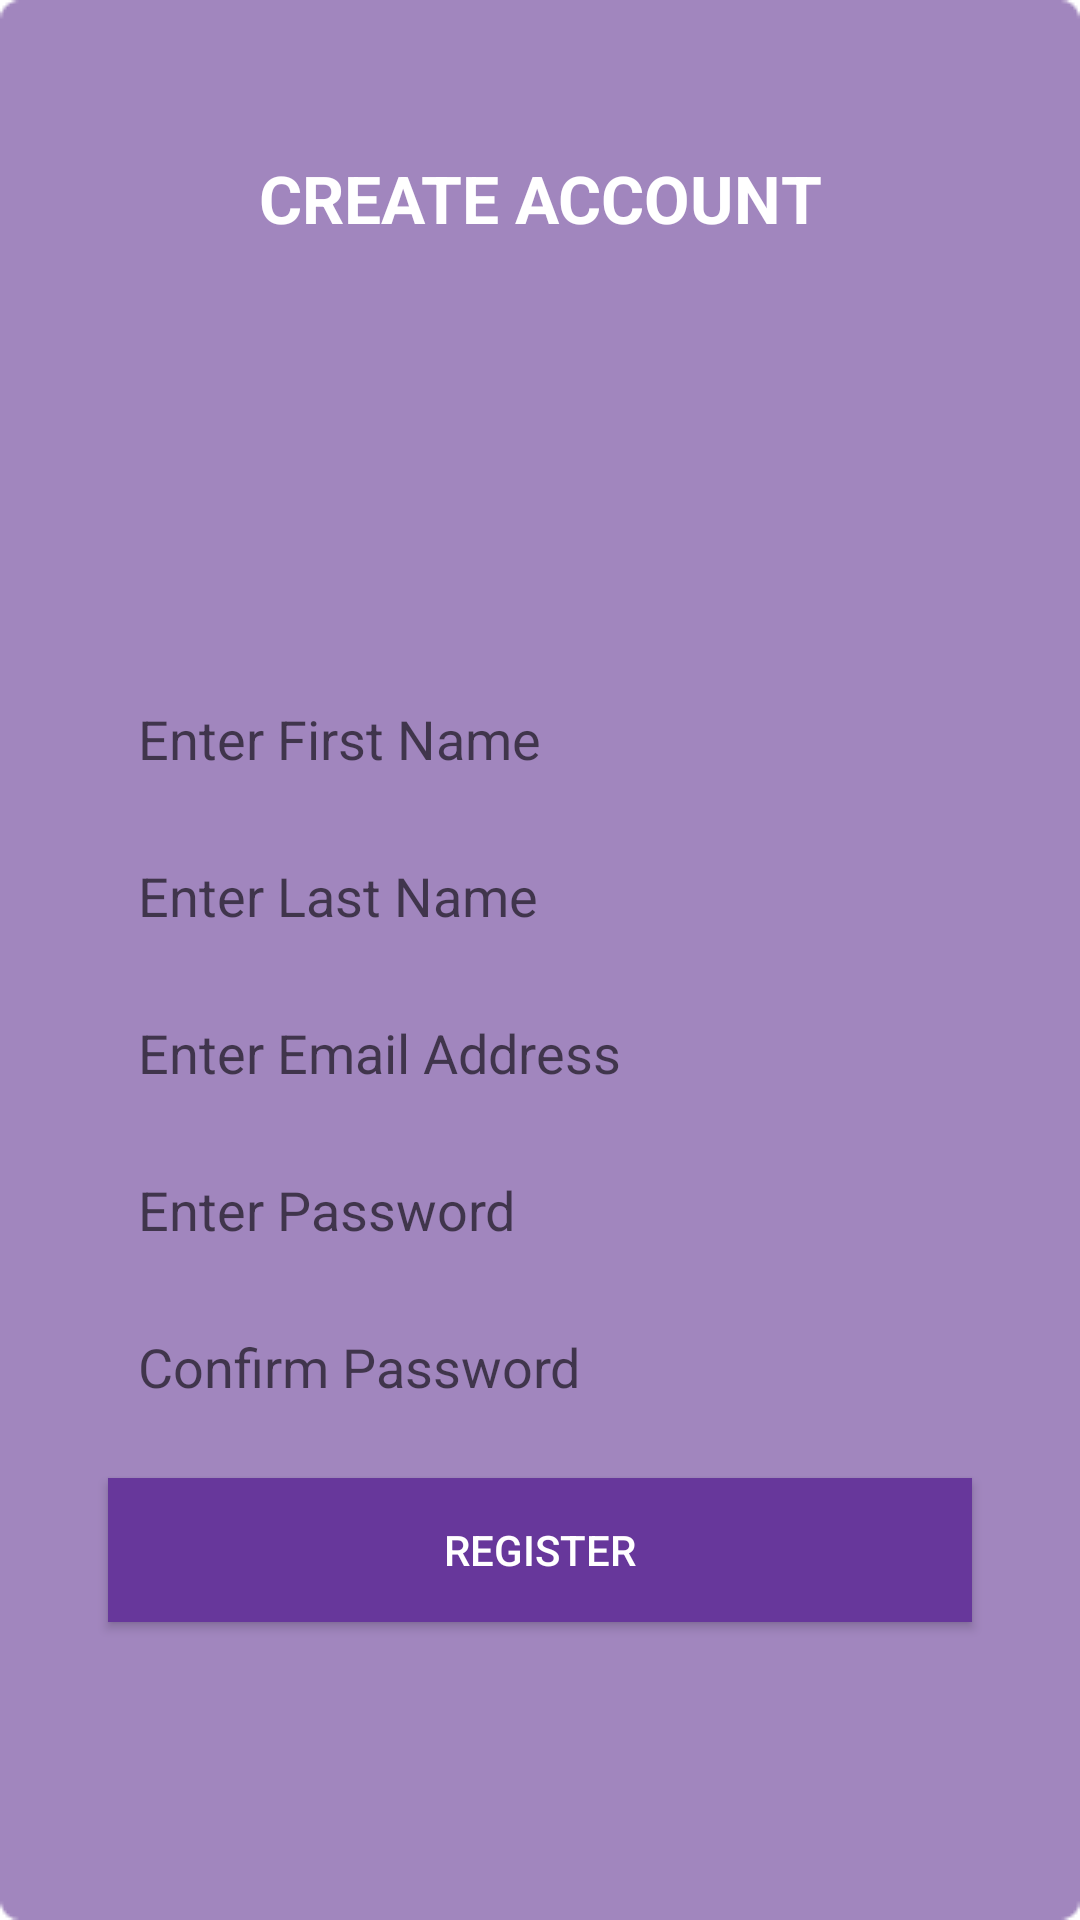

Produce the Android XML layout that renders to this screen, including the resource entries it uses.
<!-- AndroidManifest.xml: application theme Theme.InventoryManagementSystem -->
<!-- res/layout/activity_registration.xml -->
<?xml version="1.0" encoding="utf-8"?>
<androidx.constraintlayout.widget.ConstraintLayout xmlns:android="http://schemas.android.com/apk/res/android"
    xmlns:app="http://schemas.android.com/apk/res-auto"
    xmlns:tools="http://schemas.android.com/tools"
    android:layout_width="match_parent"
    android:layout_height="match_parent"
    android:background="@drawable/bg"
    android:orientation="vertical"
    tools:context=".views.Registration">


    <TextView
        android:id="@+id/idTvTitle"
        android:layout_width="wrap_content"
        android:layout_height="0dp"
        android:text="Create Account"
        android:textAlignment="center"
        android:textAllCaps="true"
        android:textColor="@color/white"
        android:textSize="22sp"
        android:textStyle="bold"
        app:layout_constraintEnd_toStartOf="@id/imageGuidelineEnd"
        app:layout_constraintStart_toEndOf="@id/imageGuidelineStart"
        app:layout_constraintTop_toBottomOf="@id/registrationLayoutGuidelineTop" />

    <ImageView
        android:id="@+id/idImageViewUserIcon"
        android:layout_width="0dp"
        android:layout_height="0dp"
        android:layout_gravity="center"
        android:contentDescription="user image"
        android:scaleType="centerCrop"
        android:src="@drawable/user_icon"
        app:layout_constraintDimensionRatio="1:1"
        app:layout_constraintEnd_toEndOf="@id/imageGuidelineEnd"
        app:layout_constraintStart_toEndOf="@id/imageGuidelineStart"
        app:layout_constraintTop_toBottomOf="@id/idTvTitle" />

    <EditText
        android:id="@+id/idEdtFirstName"
        android:layout_width="0dp"
        android:layout_height="wrap_content"
        android:background="@drawable/rounded_corners_white"
        android:hint="Enter First Name"
        android:importantForAutofill="no"
        android:inputType="text"
        android:padding="10dp"
        app:layout_constraintTop_toBottomOf="@id/registrationLayoutGuidelineMiddle"
        app:layout_constraintStart_toEndOf="@id/registrationLayoutGuidelineStart"
        app:layout_constraintEnd_toStartOf="@id/registrationLayoutGuidelineEnd"/>

    <EditText
        android:id="@+id/idEdtLastName"
        android:layout_width="0dp"
        android:layout_height="wrap_content"
        android:background="@drawable/rounded_corners_white"
        android:hint="Enter Last Name"
        android:importantForAutofill="no"
        android:inputType="text"
        android:padding="10dp"
        android:layout_marginTop="8dp"
        app:layout_constraintTop_toBottomOf="@id/idEdtFirstName"
        app:layout_constraintStart_toEndOf="@id/registrationLayoutGuidelineStart"
        app:layout_constraintEnd_toStartOf="@id/registrationLayoutGuidelineEnd"/>

    <EditText
        android:id="@+id/idEdtEmail"
        android:layout_width="0dp"
        android:layout_height="wrap_content"
        android:background="@drawable/rounded_corners_white"
        android:hint="Enter Email Address"
        android:importantForAutofill="no"
        android:inputType="textEmailAddress"
        android:padding="10dp"
        android:layout_marginTop="8dp"
        app:layout_constraintTop_toBottomOf="@id/idEdtLastName"
        app:layout_constraintStart_toEndOf="@id/registrationLayoutGuidelineStart"
        app:layout_constraintEnd_toStartOf="@id/registrationLayoutGuidelineEnd"/>

    <EditText
        android:id="@+id/idEdtPassword"
        android:layout_width="0dp"
        android:layout_height="wrap_content"
        android:background="@drawable/rounded_corners_white"
        android:hint="Enter Password"
        android:importantForAutofill="no"
        android:inputType="textPassword"
        android:padding="10dp"
        android:layout_marginTop="8dp"
        app:layout_constraintTop_toBottomOf="@id/idEdtEmail"
        app:layout_constraintStart_toEndOf="@id/registrationLayoutGuidelineStart"
        app:layout_constraintEnd_toStartOf="@id/registrationLayoutGuidelineEnd"/>

    <EditText
        android:id="@+id/idEdtConfirmPassword"
        android:layout_width="0dp"
        android:layout_height="wrap_content"
        android:background="@drawable/rounded_corners_white"
        android:hint="Confirm Password"
        android:importantForAutofill="no"
        android:inputType="textPassword"
        android:padding="10dp"
        android:layout_marginTop="8dp"
        app:layout_constraintTop_toBottomOf="@id/idEdtPassword"
        app:layout_constraintStart_toEndOf="@id/registrationLayoutGuidelineStart"
        app:layout_constraintEnd_toStartOf="@id/registrationLayoutGuidelineEnd"/>

    <androidx.appcompat.widget.AppCompatButton
        android:id="@+id/idBtnRegister"
        android:layout_width="0dp"
        android:layout_height="wrap_content"
        android:layout_marginTop="15dp"
        android:background="@color/royal"
        android:padding="10dp"
        android:text="Register"
        android:textAllCaps="true"
        android:textColor="#ffffff"
        app:layout_constraintEnd_toStartOf="@id/registrationLayoutGuidelineEnd"
        app:layout_constraintStart_toEndOf="@id/registrationLayoutGuidelineStart"
        app:layout_constraintTop_toBottomOf="@id/idEdtConfirmPassword" />


    <androidx.constraintlayout.widget.Guideline
        android:id="@+id/imageGuidelineStart"
        android:layout_width="wrap_content"
        android:layout_height="wrap_content"
        android:orientation="vertical"
        app:layout_constraintGuide_percent=".35" />

    <androidx.constraintlayout.widget.Guideline
        android:id="@+id/imageGuidelineEnd"
        android:layout_width="wrap_content"
        android:layout_height="wrap_content"
        android:orientation="vertical"
        app:layout_constraintGuide_percent=".65" />

    <androidx.constraintlayout.widget.Guideline
        android:id="@+id/registrationLayoutGuidelineTop"
        android:layout_width="wrap_content"
        android:layout_height="wrap_content"
        android:orientation="horizontal"
        app:layout_constraintGuide_percent=".08" />

    <androidx.constraintlayout.widget.Guideline
        android:id="@+id/registrationLayoutGuidelineStart"
        android:layout_width="wrap_content"
        android:layout_height="wrap_content"
        android:orientation="vertical"
        app:layout_constraintGuide_percent=".1" />

    <androidx.constraintlayout.widget.Guideline
        android:id="@+id/registrationLayoutGuidelineEnd"
        android:layout_width="wrap_content"
        android:layout_height="wrap_content"
        android:orientation="vertical"
        app:layout_constraintGuide_percent=".9" />

    <androidx.constraintlayout.widget.Guideline
        android:id="@+id/registrationLayoutGuidelineBottom"
        android:layout_width="wrap_content"
        android:layout_height="wrap_content"
        android:orientation="horizontal"
        app:layout_constraintGuide_percent=".97" />

    <androidx.constraintlayout.widget.Guideline
        android:id="@+id/registrationLayoutGuidelineMiddle"
        android:layout_width="wrap_content"
        android:layout_height="wrap_content"
        android:orientation="horizontal"
        app:layout_constraintGuide_percent=".35" />

</androidx.constraintlayout.widget.ConstraintLayout>
<!-- resources referenced by this layout -->
<resources>
  <color name="royal"> #67379B</color>
  <color name="white">#FFFFFFFF</color>
  <!-- drawable bg: png bitmap (drawable, 2599 bytes) -->
  <style name="Theme.InventoryManagementSystem" parent="Theme.MaterialComponents.DayNight.DarkActionBar">
          
          <item name="colorPrimary">#000080</item>
          <item name="colorPrimaryVariant">#000080</item>
          <item name="colorOnPrimary">@color/teal_200</item>
          
          <item name="colorSecondary">@color/teal_200</item>
          <item name="colorSecondaryVariant">@color/teal_700</item>
          <item name="colorOnSecondary">@color/black</item>
          
          <item name="android:statusBarColor">?attr/colorPrimaryVariant</item>
          
          <item name="background">@color/teal_200</item>
      </style>
  <color name="teal_200">#FF03DAC5</color>
  <color name="teal_700">#FF018786</color>
  <color name="black">#FF000000</color>
</resources>
